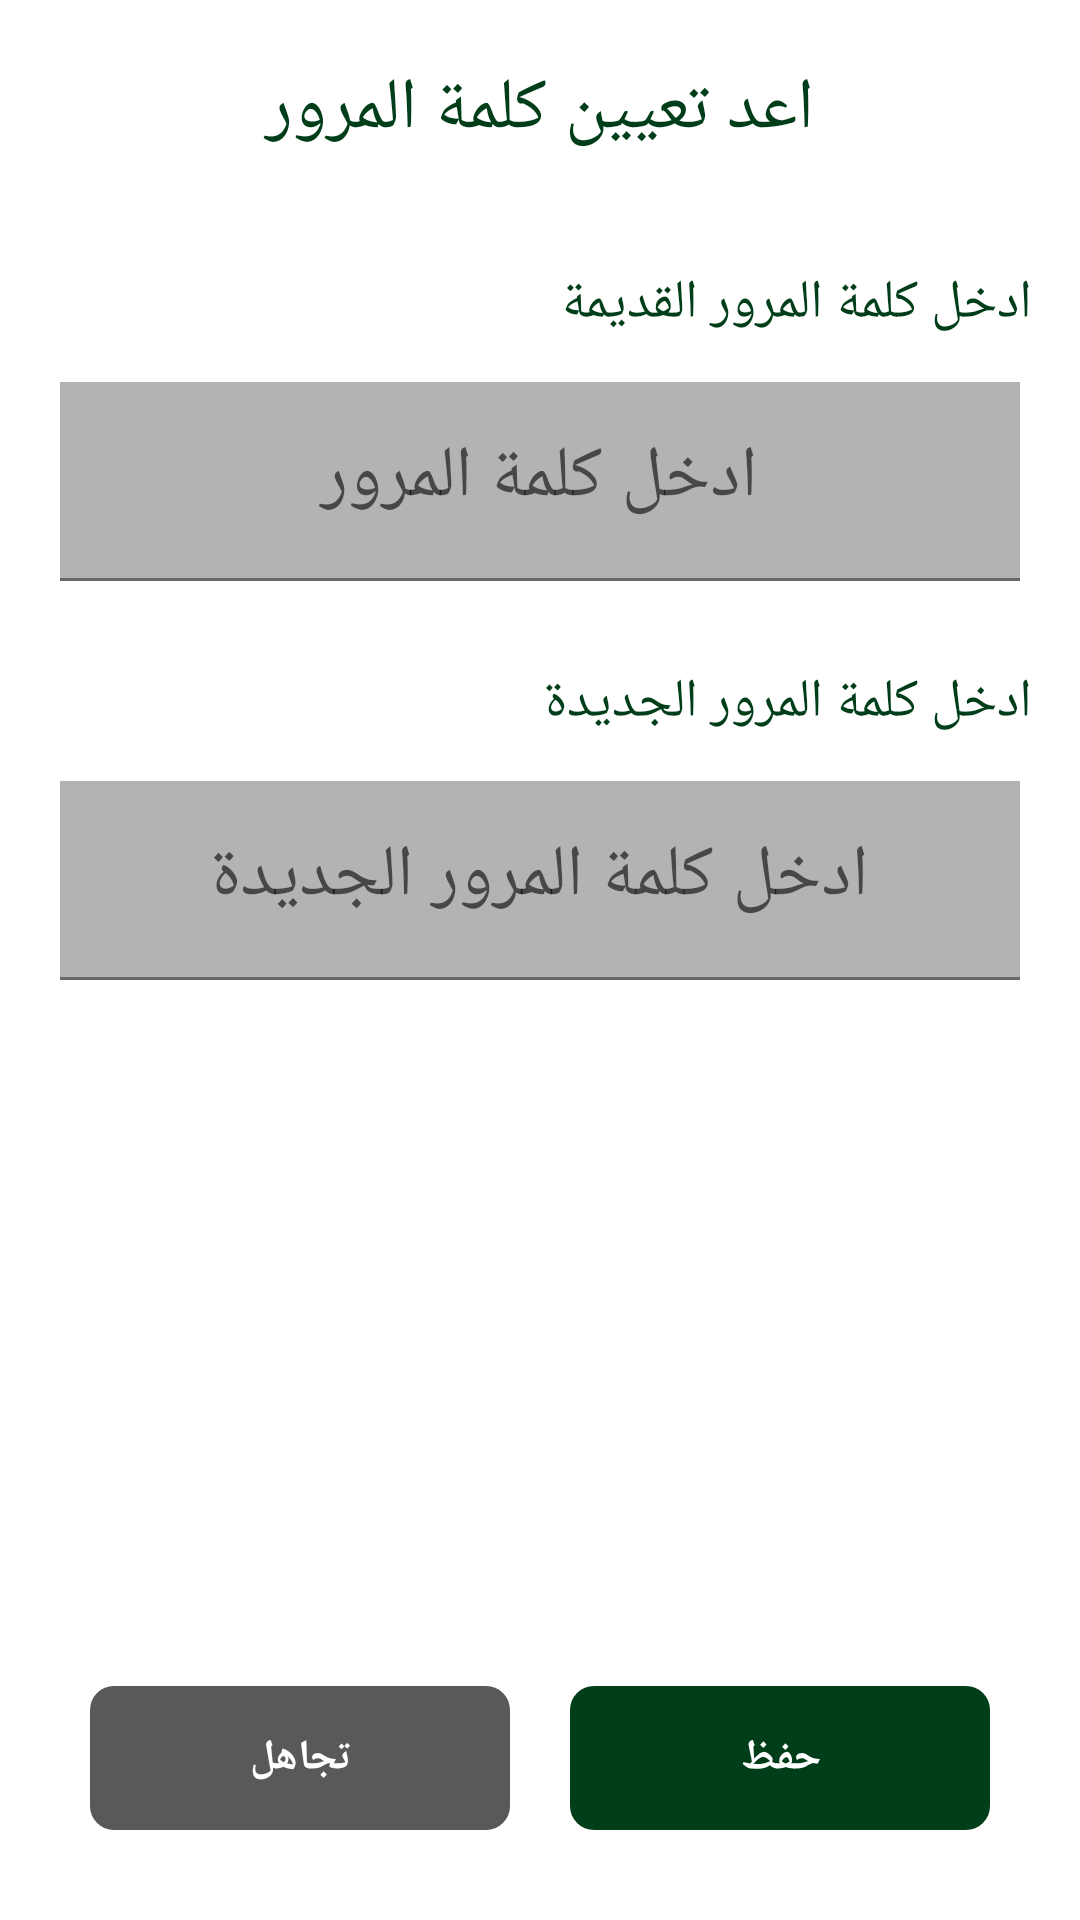

Produce the Android XML layout that renders to this screen, including the resource entries it uses.
<!-- AndroidManifest.xml: application theme Theme.PaymentApp -->
<!-- res/layout/fragment_reset_password_dialog.xml -->
<?xml version="1.0" encoding="utf-8"?>
<LinearLayout xmlns:android="http://schemas.android.com/apk/res/android"
    xmlns:app="http://schemas.android.com/apk/res-auto"
    xmlns:tools="http://schemas.android.com/tools"
    android:layout_width="match_parent"
    android:layout_height="match_parent"
    android:background="@color/white"
    android:orientation="vertical"
    tools:context=".peresentation.password.ResetPasswordDialog">

    <TextView
        android:layout_width="match_parent"
        android:layout_height="wrap_content"
        android:layout_marginStart="16dp"
        android:layout_marginTop="16dp"
        android:layout_marginEnd="16dp"
        android:gravity="center_horizontal"
        android:paddingTop="4dp"
        android:paddingBottom="4dp"
        android:text="اعد تعيين كلمة المرور"
        android:textColor="@color/dark_green"
        android:textSize="24sp" />

    <TextView
        android:layout_width="match_parent"
        android:layout_height="wrap_content"
        android:layout_marginStart="16dp"
        android:layout_marginTop="28dp"
        android:layout_marginEnd="16dp"
        android:paddingTop="4dp"
        android:paddingBottom="4dp"
        android:text="@string/Enter_old_password"
        android:textColor="@color/dark_green"
        android:textSize="18sp" />

    <com.google.android.material.textfield.TextInputLayout
        style="@style/TextAppearance.AppCompat.Light.Widget.PopupMenu.Small"
        android:layout_width="match_parent"
        android:layout_height="wrap_content"
        android:layout_marginTop="10dp"
        android:paddingHorizontal="20dp"
        app:boxStrokeColor="@color/dark_green"
        app:boxStrokeWidth="1dp"
        app:counterOverflowTextColor="@color/dark_green"
        app:counterTextColor="@color/dark_green"
        app:helperTextTextColor="@color/dark_green"
        app:hintTextColor="@color/dark_green">

        <com.google.android.material.textfield.TextInputEditText
            android:id="@+id/oldPassword"
            android:layout_width="match_parent"
            android:layout_height="wrap_content"
            android:background="@color/light_gray"
            android:gravity="center"
            android:hint="ادخل كلمة المرور"
            android:inputType="numberPassword"
            android:textColor="@color/black"
            android:textSize="24sp" />

    </com.google.android.material.textfield.TextInputLayout>

    <TextView
        android:layout_width="match_parent"
        android:layout_height="wrap_content"
        android:layout_marginStart="16dp"
        android:layout_marginTop="24dp"
        android:layout_marginEnd="16dp"
        android:paddingTop="4dp"
        android:paddingBottom="4dp"
        android:text="@string/Enter_new_paswword"
        android:textColor="@color/dark_green"
        android:textSize="18sp" />

    <com.google.android.material.textfield.TextInputLayout
        style="@style/TextAppearance.AppCompat.Light.Widget.PopupMenu.Small"
        android:layout_width="match_parent"
        android:layout_height="wrap_content"
        android:layout_marginTop="10dp"
        android:paddingHorizontal="20dp"
        app:boxStrokeColor="@color/dark_green"
        app:boxStrokeWidth="1dp"
        app:counterOverflowTextColor="@color/dark_green"
        app:counterTextColor="@color/dark_green"
        app:helperTextTextColor="@color/dark_green"
        app:hintTextColor="@color/dark_green">

        <com.google.android.material.textfield.TextInputEditText
            android:id="@+id/newPassword"
            android:layout_width="match_parent"
            android:layout_height="wrap_content"
            android:background="@color/light_gray"
            android:gravity="center"
            android:hint="@string/new_password"
            android:inputType="numberPassword"
            android:textColor="@color/black"
            android:textSize="24sp" />

    </com.google.android.material.textfield.TextInputLayout>

    <View
        android:layout_width="match_parent"
        android:layout_height="0dp"
        android:layout_weight="1" />


    <LinearLayout
        android:layout_width="match_parent"
        android:layout_height="wrap_content"
        android:layout_marginBottom="20dp"
        android:orientation="horizontal"
        android:padding="10dp">

        <androidx.appcompat.widget.AppCompatButton
            android:id="@+id/cancel_btn"
            android:layout_width="0dp"
            android:layout_height="wrap_content"
            android:layout_marginStart="20dp"
            android:layout_marginEnd="10dp"
            android:layout_weight="1"
            android:background="@drawable/edit_text_shape"
            android:backgroundTint="@color/gray"
            android:gravity="center"
            android:padding="12dp"
            android:text="تجاهل"
            android:textAllCaps="false"
            android:textColor="@color/white"
            android:textSize="14sp"
            android:textStyle="bold" />

        <androidx.appcompat.widget.AppCompatButton
            android:id="@+id/add_btn"
            android:layout_width="0dp"
            android:layout_height="wrap_content"
            android:layout_marginStart="10dp"
            android:layout_marginEnd="20dp"
            android:layout_weight="1"
            android:background="@drawable/edit_text_shape"
            android:backgroundTint="@color/dark_green"
            android:gravity="center"
            android:padding="12dp"
            android:text="@string/save"
            android:textAllCaps="false"
            android:textColor="@color/white"
            android:textSize="14sp"
            android:textStyle="bold" />
    </LinearLayout>


</LinearLayout>
<!-- resources referenced by this layout -->
<resources>
  <color name="black">#FF000000</color>
  <color name="dark_green">#003E19</color>
  <color name="gray">#5A5959</color>
  <color name="light_gray">#B5B2B2</color>
  <color name="white">#FFFFFFFF</color>
  <!-- drawable edit_text_shape (drawable) -->
  <?xml version="1.0" encoding="utf-8"?>
  <ripple xmlns:android="http://schemas.android.com/apk/res/android"
  android:color="@color/light_green_500">
  <item>
      <shape>
          <corners android:radius="8dp" />
      </shape>
  </item>
  
  </ripple>
  <string name="Enter_new_paswword">ادخل كلمة المرور الجديدة</string>
  <string name="Enter_old_password">ادخل كلمة المرور القديمة</string>
  <string name="new_password">ادخل كلمة المرور الجديدة</string>
  <string name="save">حفظ</string>
  <style name="Theme.PaymentApp" parent="Theme.MaterialComponents.DayNight.NoActionBar">
          
          <item name="colorPrimary">@color/dark_green</item>
          <item name="colorPrimaryVariant">@color/dark_green</item>
          <item name="colorOnPrimary">@color/white</item>
          
          <item name="colorSecondary">@color/teal_200</item>
          <item name="colorSecondaryVariant">@color/teal_700</item>
          <item name="colorOnSecondary">@color/black</item>
          
          <item name="android:statusBarColor">@color/white</item>
          
          <item name="android:windowLightStatusBar">true</item>
          <item name="fontFamily">@font/arapey</item>
          <item name="android:windowLightNavigationBar" tools:targetApi="o_mr1">true</item>
          <item name="android:windowBackground">@color/white</item>
          <item name="android:navigationBarColor">@color/white</item>
          <item name="android:textColor">#000000</item>
          <item name="textAllCaps">false</item>
          <item name="android:windowIsTranslucent">true</item>
          <item name="android:textColorPrimary">@color/black</item>
      </style>
  <color name="light_green_500">#7BC5AE</color>
  <color name="teal_200">#FF03DAC5</color>
  <color name="teal_700">#FF018786</color>
</resources>
